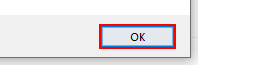
Task: REFramework Implementation of Extracting Vendor Information from these Cities: Koln, Lyon, Torino, Rimini, Brasov
Workflow: ACME_Login

Step 1 [then]: click in window 'Message from webpage' (iexplore.exe)
